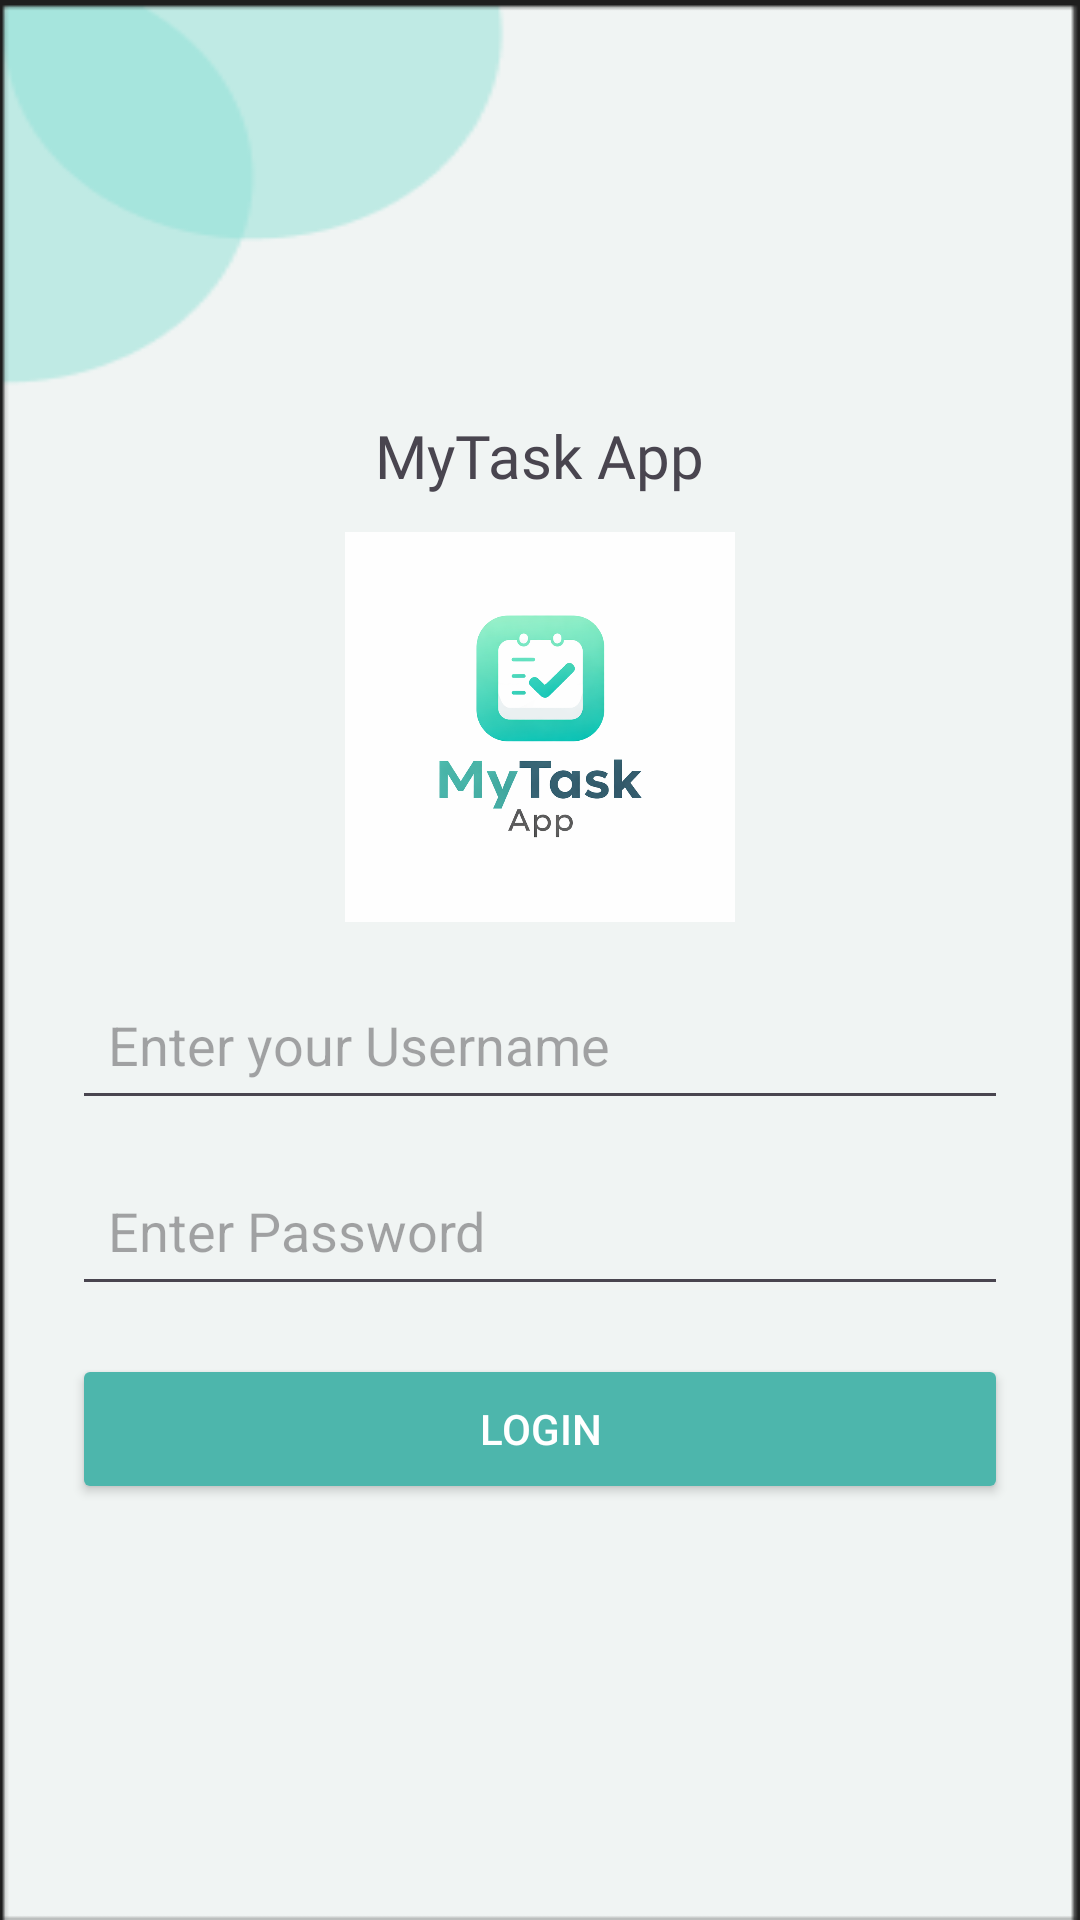

Here is an Android app screen rendered from its layout file. Give the layout XML and the strings, colors and styles it references.
<!-- AndroidManifest.xml: application theme Theme.Nisablossom -->
<!-- res/layout/activity_login.xml -->
<?xml version="1.0" encoding="utf-8"?>
<ScrollView xmlns:android="http://schemas.android.com/apk/res/android"
    android:background="@drawable/background"
    android:layout_width="match_parent"
    android:layout_height="match_parent"
    android:fillViewport="true">

    <LinearLayout
        android:orientation="vertical"
        android:padding="24dp"
        android:gravity="center"
        android:layout_width="match_parent"
        android:layout_height="match_parent">

        
        <TextView
            android:text="MyTask App"
            android:textSize="20sp"
            android:fontFamily="@font/poppins_bold"
            android:layout_marginBottom="12dp"
            android:layout_width="wrap_content"


            android:layout_height="wrap_content"/>

        
        <ImageView
            android:src="@drawable/logo_design"
            android:layout_width="130dp"
            android:layout_height="130dp"
            android:layout_marginBottom="16dp"/>


        
        <EditText
            android:id="@+id/etUsername"
            android:hint="Enter your Username"
            android:padding="12dp"
            android:layout_marginBottom="12dp"
            android:layout_width="match_parent"
            android:layout_height="50dp"/>

        
        <EditText
            android:id="@+id/etPassword"
            android:hint="Enter Password"
            android:inputType="textPassword"
            android:padding="12dp"
            android:layout_marginBottom="16dp"
            android:layout_width="match_parent"
            android:layout_height="50dp"/>

        
        <Button
            android:id="@+id/btnLogin"
            android:text="Login"
            android:textColor="@color/white"
            android:backgroundTint="@color/primary"
            android:layout_width="match_parent"
            android:layout_height="50dp"/>

    </LinearLayout>

</ScrollView>
<!-- resources referenced by this layout -->
<resources>
  <color name="primary">#4DB6AC</color>
  <color name="white">#FFFFFF</color>
  <!-- drawable background: png bitmap (drawable, 4220 bytes) -->
  <!-- drawable logo_design: png bitmap (drawable, 168605 bytes) -->
  <style name="Theme.Nisablossom" parent="Base.Theme.Nisablossom" />
  <style name="Base.Theme.Nisablossom" parent="Theme.Material3.DayNight.NoActionBar">
  
          
          <item name="android:statusBarColor">@android:color/transparent</item>
  
          
          <item name="android:windowDrawsSystemBarBackgrounds">true</item>
  
          
          <item name="android:windowLightStatusBar" tools:targetApi="m">true</item>
  
      </style>
</resources>
